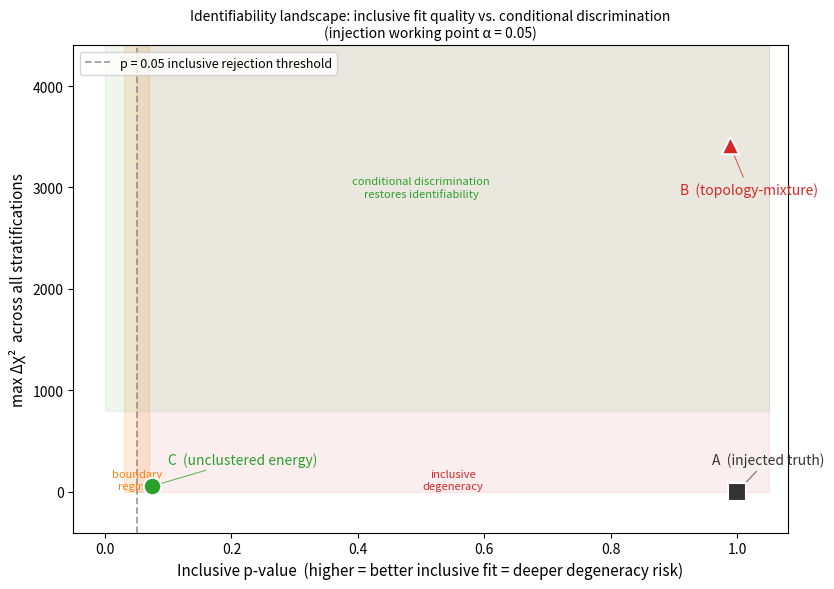

Generate this figure with matplotlib:
#!/usr/bin/env python3
"""
make_landscape_figure.py — identifiability landscape scatter plot

Plots inclusive p-value vs. max per-stratum delta-chi² for the three nuisance
families, visualising the spectrum from deep degeneracy (B) through boundary
regime (C) to the injected truth (A).

Output: figures/inclusive_fit/identifiability_landscape.png
"""
import matplotlib
matplotlib.use("Agg")
import matplotlib.pyplot as plt
from pathlib import Path

Path("figures/inclusive_fit").mkdir(parents=True, exist_ok=True)

# Inclusive p-value and max per-stratum delta-chi² at alpha=0.05 working point
families = [
    ("A  (injected truth)",     1.000,  0.0,    "#333333", "s"),
    ("B  (topology-mixture)",   0.989,  3415.0, "#d62728", "^"),
    ("C  (unclustered energy)", 0.075,  58.0,   "#2ca02c", "o"),
]

fig, ax = plt.subplots(figsize=(8.5, 6.0))

thresh = 0.05   # p-value rejection boundary

# --- zone shading ---
# Red zone: high p-value (good inclusive fit) → deep degeneracy risk
ax.fill_betweenx([0, 4400], thresh, 1.05,
                 color="#d62728", alpha=0.08, label="_nolegend_")
# Yellow zone: near the inclusive rejection boundary
ax.fill_betweenx([0, 4400], thresh - 0.02, thresh + 0.02,
                 color="#ff7f0e", alpha=0.15, label="_nolegend_")
# Green zone: high conditional discrimination → stratification restores identifiability
ax.fill_between([0, 1.05], 800, 4400,
                color="#2ca02c", alpha=0.08, label="_nolegend_")

# Zone labels
ax.text(0.55, 120,  "inclusive\ndegeneracy",  fontsize=8, color="#d62728",
        ha="center", va="center", style="italic")
ax.text(0.05, 120,  "boundary\nregime",       fontsize=8, color="#ff7f0e",
        ha="center", va="center", style="italic")
ax.text(0.50, 3000, "conditional discrimination\nrestores identifiability",
        fontsize=8, color="#2ca02c", ha="center", va="center", style="italic")

# Rejection threshold vertical line
ax.axvline(thresh, color="gray", ls="--", lw=1.3, alpha=0.75,
           label=f"p = 0.05 inclusive rejection threshold")

# Data points
label_offsets = [(-0.04, 280), (-0.08, -480), (0.025, 220)]
for (label, pval, max_d, col, mk), (xo, yo) in zip(families, label_offsets):
    ax.scatter(pval, max_d, s=160, color=col, marker=mk, zorder=6, linewidths=1.5,
               edgecolors="white")
    ax.annotate(label, xy=(pval, max_d), xytext=(pval + xo, max_d + yo),
                fontsize=10, ha="left", color=col,
                arrowprops=dict(arrowstyle="-", color=col, lw=0.8, alpha=0.7))

ax.set_xlabel("Inclusive p-value  (higher = better inclusive fit = deeper degeneracy risk)", fontsize=11)
ax.set_ylabel("max Δχ²  across all stratifications", fontsize=11)
ax.set_title(
    "Identifiability landscape: inclusive fit quality vs. conditional discrimination\n"
    "(injection working point α = 0.05)",
    fontsize=10,
)
ax.set_xlim(-0.05, 1.08)
ax.set_ylim(-400, 4400)
ax.legend(fontsize=9, loc="upper left")

fig.tight_layout()
out = Path("figures/inclusive_fit/identifiability_landscape.png")
fig.savefig(str(out), dpi=130, bbox_inches="tight")
plt.close(fig)
print(f"Wrote: {out}")
